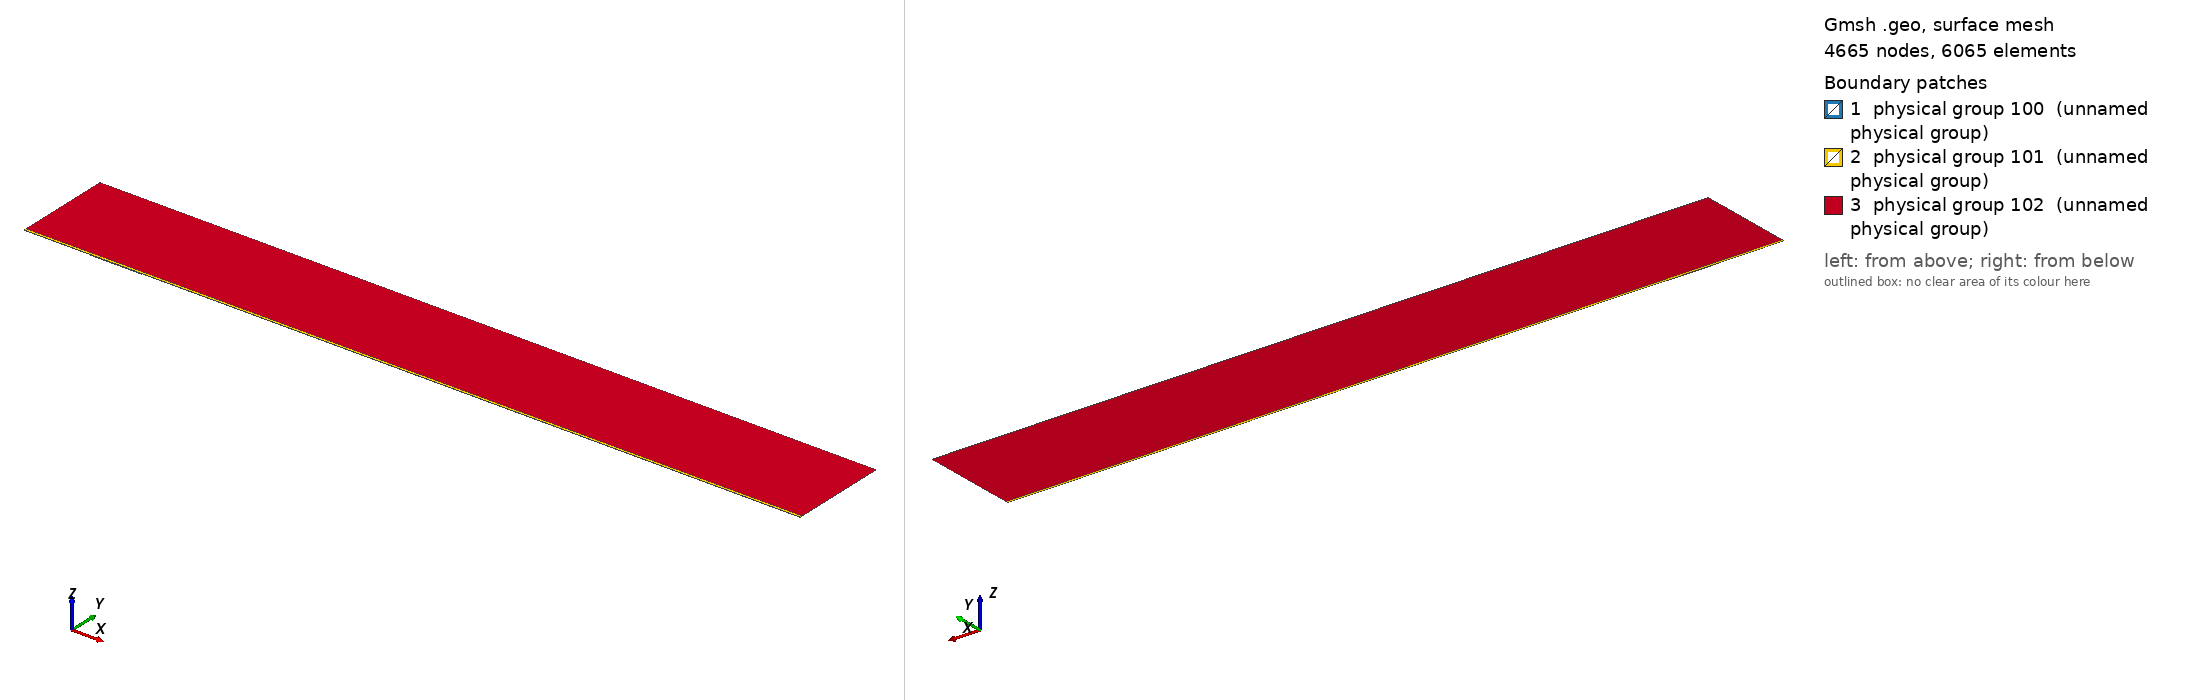

Gmsh geometry script, surface-meshed: 4665 nodes, 6065 surface elements. Boundary patches (legend numbers): 1 physical group 100 (unnamed physical group), 2 physical group 101 (unnamed physical group), 3 physical group 102 (unnamed physical group). Left view from above one corner, right view from below the opposite corner. Legend entries are the model's physical surfaces. The drawing asked Gmsh for element sizes between 1% and 20% of the model's largest extent; the script's own settings can give other sizes.

=== mesh.geo (drawn) ===
// Macro parameters
deltaStar = 1;
D = 1 * deltaStar; // depth of the gap 
W = 80 * deltaStar; // width of the gap
r = 16; // length of non-constant quads upstream and downstream of the gap
s = 8; // length of non-constant quads left and right inside the gap
BL = 0.25 * deltaStar; // height of the second layer of quad elements
BL_upper = 3.5 * deltaStar; // height of the third layer of quad elements
x0 = 100 * deltaStar; // x distance from inflow to gap
lengthOutflow = 1000 * deltaStar; // length after the gap
x3 = W + lengthOutflow; // last point of the domain
height = 150 * deltaStar; // height of the triangular region
triagHeightRegion_inflow = height - BL - BL_upper; // height of the triangular region

// Micro parameters
dx = 0.1; // dx of square elements near the leading and trailing edge of the gap (most resolution-demanding points in the domain)
dy = 1.25 * dx; 
size_triag_v_top = 64; // size of the elements in the upper triangular region

// All the value below are between 0 and 1. =1  means the elements are all equal in size. Avoid using values very close to 1, because we dividing by log(p) in the formula.
dy_in_v_right = 1.5; // heighest quad in the upper layer of quads, in the right part of the gap
dy_in_v_left = 1.75; // heighest quad in the upper layer of quads, in the left part of the gap

// fit (check the file scripts/fit_gmsh.py for more details)
p_in_v_left = 1.0335663036230878 - 1.0234149444433507/(W - 0.8098798097181781)^0.5991729377115732; // densitiy concentration of elements inside the gap, vertically, near the left wall.
p_in_v_right = 1.008073572191136 - 1.1471875292840257/(W - 1.2941255994826328)^0.7890392764815325; // densitiy concentration of elements inside the gap, vertically, near the right wall.
p_in_h_bottom = 0.9; // densitiy concentration of elements inside the gap, horizontally. 
p_in_h_top = 0.9; // densitiy concentration of elements inside the gap, horizontally. 

p_out_h = 0.5; // densitiy concentration of elements outside the gap, horizontally.
p_out_h_upper = 0.5; // densitiy concentration of elements outside the gap, horizontally on the upper layer of quads
p_out_v_inflow_dense = 0.8; // densitiy concentration of elements outside the gap, vertically, near the inflow and the gap
p_out_v_inflow_sparse = 0.99; // densitiy concentration of elements outside the gap, vertically, near the inflow and far from the gap
p_out_v_outflow_dense = 0.9; // densitiy concentration of elements outside the gap, vertically, near the outflow and the gap
p_out_v_outflow_sparse = 0.995; // densitiy concentration of elements outside the gap, vertically, near the outflow and far from the gap
p_triag_h_inflow = 0.8; // densitiy concentration of elements in the triangular region of the domain, horizontally.
p_triag_h_outflow = p_triag_h_inflow; // densitiy concentration of elements in the triangular region of the domain, horizontally.

enlarge_triag_inflow = 1.1; // heigher the value, larger the elements in the triangular region near the inflow
enlarge_triag_outflow = 1.1; // heigher the value, larger the elements in the triangular region near the outflow

// Automated parameters 
a_in_v_right = dx / (W / 2);
a_in_v_left = dx / (W / 2);
a_in_h_bottom = dy / (D / 2);
a_in_h_top = dx / (D / 2);
a_out_h = dx / BL;
a_out_v_inflow_dense = dx / r;
a_out_v_outflow_dense = dx / r;

// for the derivation of the formula, see file 20250123_gmshFormula.md in the docs folder
N_in_v_right = Ceil( Log (a_in_v_right / (1 - p_in_v_right + a_in_v_right * p_in_v_right)) / Log(p_in_v_right) );
N_in_v_left = Ceil( Log (a_in_v_left / (1 - p_in_v_left + a_in_v_left * p_in_v_left)) / Log(p_in_v_left) );
N_in_h_bottom = Ceil( Log (a_in_h_bottom / (1 - p_in_h_bottom + a_in_h_bottom * p_in_h_bottom)) / Log(p_in_h_bottom) );
N_in_h_top = Ceil( Log (a_in_h_top / (1 - p_in_h_top + a_in_h_top * p_in_h_top)) / Log(p_in_h_top) );
N_out_h = Ceil( Log (a_out_h / (1 - p_out_h + a_out_h * p_out_h)) / Log(p_out_h) ) + 1; // + 1 is to correct the fact that the distance is too small to properly approximate the dx length
N_out_v_inflow_dense = Ceil( Log (a_out_v_inflow_dense / (1 - p_out_v_inflow_dense + a_out_v_inflow_dense * p_out_v_inflow_dense)) / Log(p_out_v_inflow_dense) );
N_out_v_outflow_dense = Ceil( Log (a_out_v_outflow_dense / (1 - p_out_v_outflow_dense + a_out_v_outflow_dense * p_out_v_outflow_dense)) / Log(p_out_v_outflow_dense) );

p_for_a_out_v_inflow_sparse_computation = p_out_v_inflow_dense;
p_for_a_out_v_outflow_sparse_computation = (p_out_v_outflow_dense + p_out_v_outflow_dense) / 2;
a_out_v_inflow_sparse = r / (x0 - r) * (1 - p_for_a_out_v_inflow_sparse_computation) / (1 - p_for_a_out_v_inflow_sparse_computation^(N_out_v_inflow_dense + 1));
a_out_v_outflow_sparse = r / (lengthOutflow - r) * (1 - p_for_a_out_v_outflow_sparse_computation) / (1 - p_for_a_out_v_outflow_sparse_computation^(N_out_v_outflow_dense + 1));

N_out_v_inflow_sparse = Ceil( Log(a_out_v_inflow_sparse / (1 - p_out_v_inflow_sparse + a_out_v_inflow_sparse * p_out_v_inflow_sparse)) / Log(p_out_v_inflow_sparse) );
N_out_v_outflow_sparse = Ceil( Log(a_out_v_outflow_sparse / (1 - p_out_v_outflow_sparse + a_out_v_outflow_sparse * p_out_v_outflow_sparse)) / Log(p_out_v_outflow_sparse) );


// second layer of quads
a_out_h_upper = (BL) / (BL_upper) * (1 - p_out_h) / (1 - p_out_h^(N_out_h + 1));
N_out_h_upper = Ceil( Log(a_out_h_upper / (1 - p_out_h_upper + a_out_h_upper * p_out_h_upper)) / Log(p_out_h_upper) );

// ---------------------------
// for triangular region
// ---------------------------
a_triag_h_inflow = (BL_upper) / (triagHeightRegion_inflow) * (1 - p_out_h_upper) / (1 - p_out_h_upper^(N_out_h_upper + 1));
a_triag_h_outflow = a_triag_h_inflow;
N_triag_v_top = Ceil( (x3 + x0) / size_triag_v_top ); // we assume p_triag_v = 1, otherwise the formula is different
N_triag_h_inflow = Ceil( Log(a_triag_h_inflow / (1 - p_triag_h_inflow + a_triag_h_inflow * p_triag_h_inflow)) / Log(p_triag_h_inflow) );
N_triag_h_outflow = Ceil( Log(a_triag_h_outflow / (1 - p_triag_h_outflow + a_triag_h_outflow * p_triag_h_outflow)) / Log(p_triag_h_outflow) );
N_triag_h_inflow = Ceil( N_triag_h_inflow / enlarge_triag_inflow );
N_triag_h_outflow = Ceil( N_triag_h_outflow / enlarge_triag_outflow );

Point(1) = {-x0, 0, 0};
Point(2) = {0,0,0};
Point(3) = {0,-D,0};
Point(4) = {W,-D,0};
Point(5) = {W,0,0};
Point(6) = {x3,0,0};
Point(8) = {x3,height,0};
Point(7) = {x3,BL,0};
Point(9) = {-x0,height,0};
Point(10) = {-x0,BL,0};
Point(11) = {0,BL,0};
Point(12) = {W,BL,0};
Point(13) = {W/2,0,0};
Point(14) = {W/2,BL,0};
Point(15) = {0,-D/2,0};
Point(16) = {W/2,-D,0};
Point(17) = {W,-D/2,0};
Point(18) = {-r,0,0};
Point(19) = {-r,BL,0};
Point(20) = {W + r,0,0};
Point(21) = {W + r,BL,0};
Point(22) = {-x0,BL+BL_upper,0};
Point(23) = {-r,BL+BL_upper,0};
Point(24) = {W + r,BL+BL_upper,0};
Point(25) = {x3,BL+BL_upper,0};
Point(26) = {0,BL+BL_upper,0};
Point(27) = {W/2,BL+BL_upper,0};
Point(28) = {W,BL+BL_upper,0};

Line(1) = {1,18};
Line(2) = {2,15};
Line(3) = {3,16};
Line(4) = {4,17};
Line(5) = {5,20};
Line(6) = {6,7};
Line(7) = {7,25};
Line(8) = {8,9};
Line(9) = {9,22};
Line(10) = {10,19};
Line(11) = {10,1};
Line(12) = {11,14};
Line(13) = {12,21};
Line(14) = {2,13};
Line(15) = {15,3};
Line(16) = {16,4};
Line(17) = {17,5};
Line(18) = {13,5};
Line(19) = {14,12};
Line(20) = {18,2};
Line(21) = {20,6};
Line(22) = {21,7};
Line(23) = {19,11};
Line(24) = {22,10};
Line(25) = {25,8};
Line(26) = {25,24};
Line(27) = {22,23};
Line(30) = {23,26};
Line(31) = {26,27};
Line(32) = {27,28};
Line(33) = {28,24};

// outer quads
Curve Loop(1) = {5, 21, 6, -22, -13, -19, -12, -23, -10, 11, 1, 20, 14, 18};
Plane Surface(1) = {1};

// inside gap
Curve Loop(2) = {2, 15, 3, 16, 4, 17, -18, -14};
Plane Surface(2) = {2};

// triangular region
Curve Loop(3) = {-26, 25, 8, 9, 27, 30, 31,32,33};
Plane Surface(3) = {3};

// 3rd layer of quads
Curve Loop(4) = {-24, 27, 30, 31,32,33, -26,-7,-22,-13,-19,-12,-23,-10};

Plane Surface(4) = {4};


// This defines the surfaces that will be meshed with quad elements
Transfinite Surface {1} = {1, 6, 7, 10};
Transfinite Surface {2} = {3, 4, 5, 2}; // number '2' must match the number '2' of plane surface
Transfinite Surface {4} = {7, 25, 22, 10};

Transfinite Curve {18, 16, 19,32} = N_in_v_right Using Progression p_in_v_right;
Transfinite Curve {-14, -3, -12, -31} = N_in_v_left Using Progression p_in_v_left;

Transfinite Curve {15, -4} = N_in_h_bottom Using Progression p_in_h_bottom;
Transfinite Curve {-2, 17} = N_in_h_top Using Progression p_in_h_top;


Transfinite Curve {11, -6} = N_out_h Using Progression p_out_h;
Transfinite Curve {24, 28, 29, -7} = N_out_h_upper Using Progression p_out_h_upper;
Transfinite Curve {10, 1, 27} = N_out_v_inflow_sparse Using Progression p_out_v_inflow_sparse;
Transfinite Curve {20, 23, 30} = N_out_v_inflow_dense Using Progression p_out_v_inflow_dense;
Transfinite Curve {-21, -22, 26} = N_out_v_outflow_sparse Using Progression p_out_v_outflow_sparse;
Transfinite Curve {-5, -13,-33} = N_out_v_outflow_dense Using Progression p_out_v_outflow_dense;

Recombine Surface {1, 2, 4};

// for triangluar region
Transfinite Curve {8} = N_triag_v_top Using Progression 1;
Transfinite Curve {-25} = N_triag_h_outflow Using Progression p_triag_h_outflow;
Transfinite Curve {9} = N_triag_h_inflow Using Progression p_triag_h_inflow;


// defining boundary
Physical Curve(1) = {9,24,11}; // inlet
Physical Curve(2) = {7,25,6}; // outlet
Physical Curve(3) = {8}; // top
Physical Curve(4) = {1, 20, 2, 15, 3, 16, 4, 17, 5, 21}; // wall


Physical Surface(100) = {1};
Physical Surface(101) = {2, 4};
Physical Surface(102) = {3};
